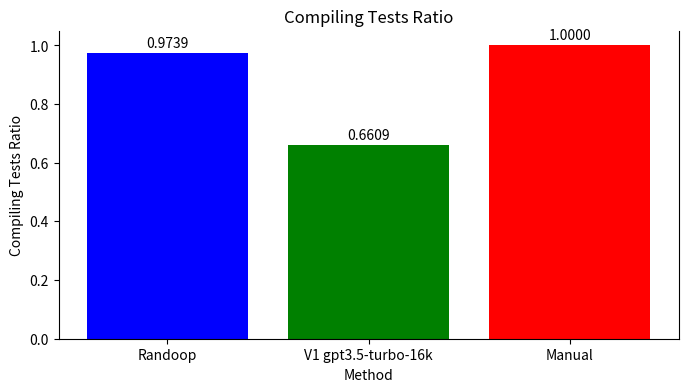

The script that saved this image:
import matplotlib.pyplot as plt

# Data
methods = ['Randoop', 'V1 gpt3.5-turbo-16k', 'Manual']
ratios = [1379/1416, 6235/9434, 4195/4195]  # Actual ratios based on your values

# Creating the bar chart
plt.figure(figsize=(8, 4))  # Size of the figure
plt.bar(methods, ratios, color=['blue', 'green', 'red'])

# Adding titles and labels
plt.title('Compiling Tests Ratio')
plt.xlabel('Method')
plt.ylabel('Compiling Tests Ratio')


# Setting the y-axis limit slightly above 1 to prevent the line from cutting through the displayed ratios
plt.ylim(0, 1.05)

# Remove the top line (spine) of the plot for a cleaner look
plt.gca().spines['top'].set_visible(False)

# Adding the ratio values above the bars for clarity
for i, ratio in enumerate(ratios):
    plt.text(i, ratio + 0.02, f'{ratio:.4f}', ha = 'center', color = 'black')

# Show the plot
plt.show()
